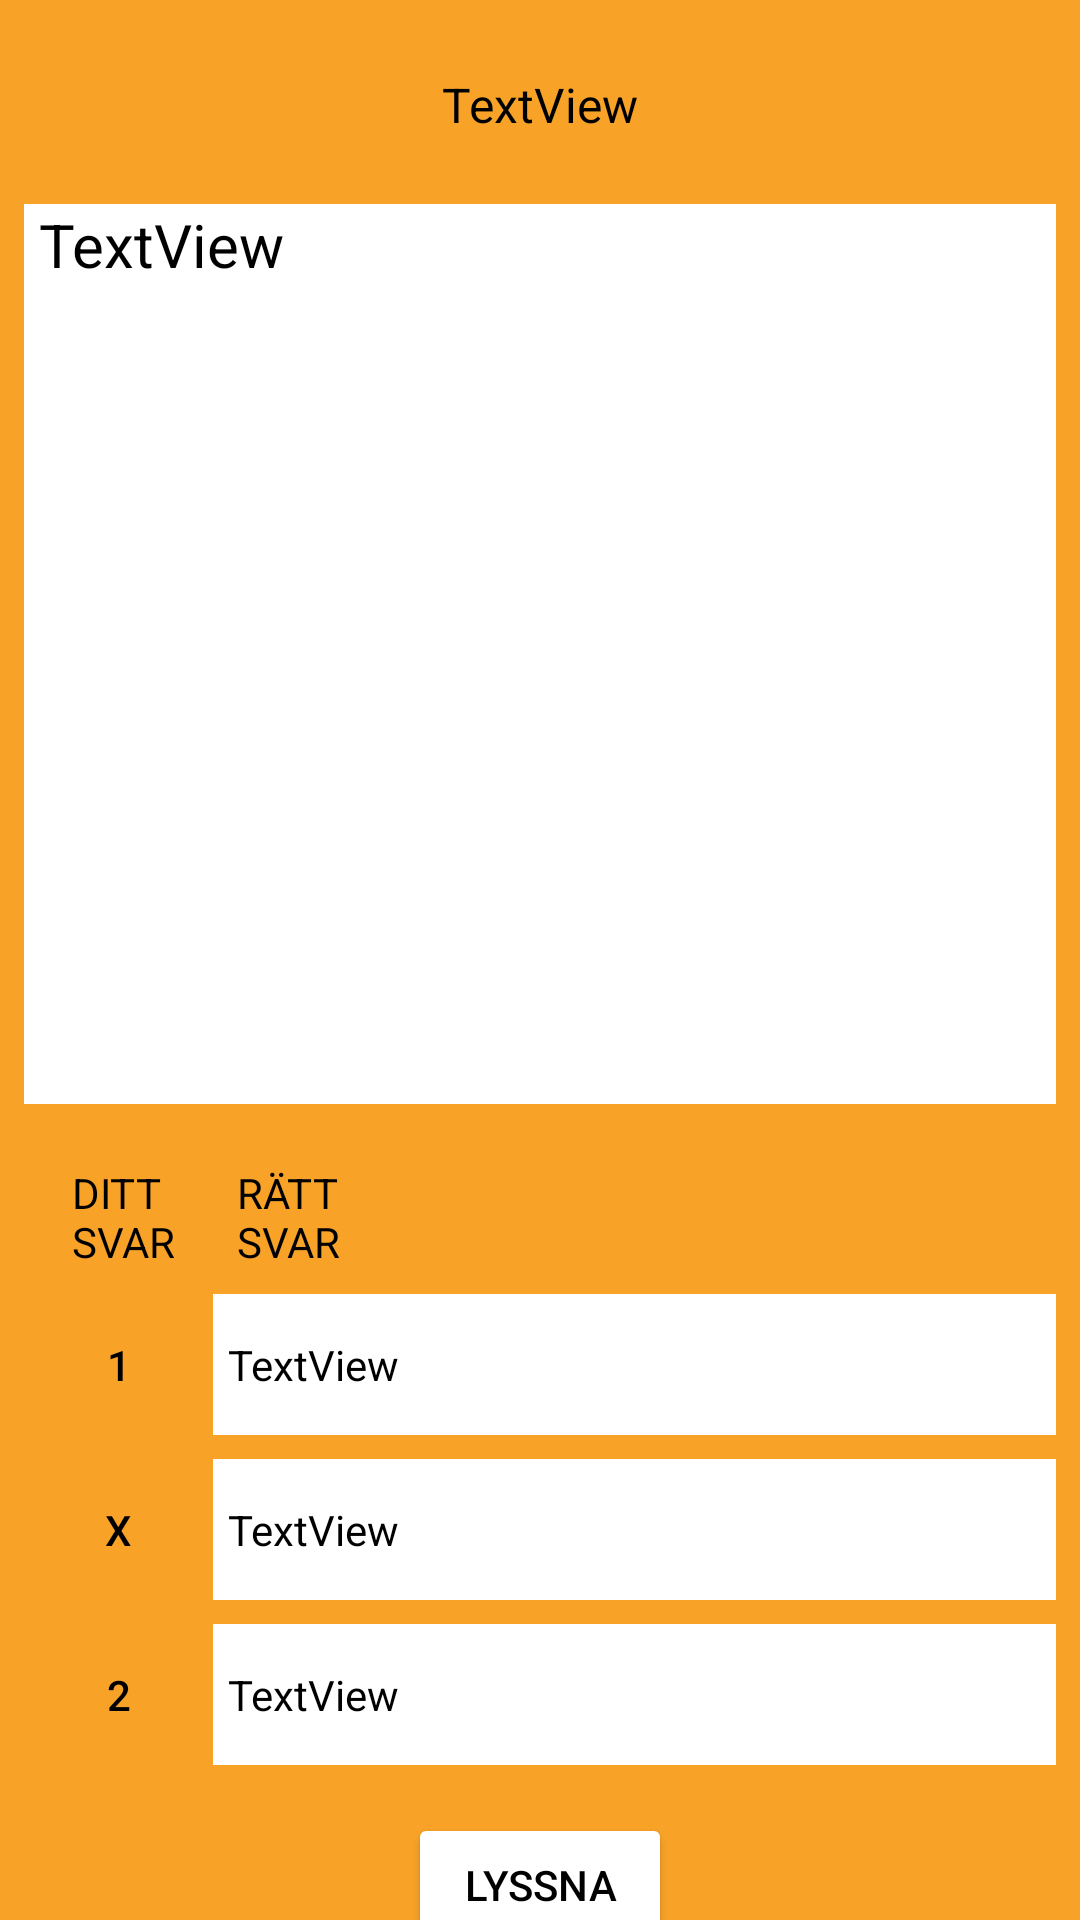

Android layout source for this screen:
<!-- AndroidManifest.xml: application theme Theme.LommaQuiz -->
<!-- res/layout/activity_show_question_with_answer2.xml -->
<?xml version="1.0" encoding="utf-8"?>
<androidx.constraintlayout.widget.ConstraintLayout xmlns:android="http://schemas.android.com/apk/res/android"
    xmlns:app="http://schemas.android.com/apk/res-auto"
    xmlns:tools="http://schemas.android.com/tools"
    android:layout_width="match_parent"
    android:layout_height="match_parent"
    android:background="@color/orange"
    tools:context=".showQuestionWithAnswer2">

    <TextView
        android:id="@+id/questionShowResultTV2"
        android:layout_width="0dp"
        android:layout_height="300dp"
        android:layout_marginStart="8dp"
        android:layout_marginTop="68dp"
        android:layout_marginEnd="8dp"
        android:background="@color/white"
        android:paddingStart="5dp"
        android:text="TextView"
        android:textColor="@color/black"
        android:textSize="20sp"
        app:layout_constraintEnd_toEndOf="parent"
        app:layout_constraintStart_toStartOf="parent"
        app:layout_constraintTop_toTopOf="parent" />

    <TextView
        android:id="@+id/yourAnswerTV2"
        android:layout_width="47dp"
        android:layout_height="0dp"
        android:layout_marginStart="16dp"
        android:layout_marginTop="20dp"
        android:paddingStart="8dp"
        android:text="DITT SVAR"
        android:textColor="@color/black"
        app:layout_constraintStart_toStartOf="parent"
        app:layout_constraintTop_toBottomOf="@+id/questionShowResultTV2" />

    <TextView
        android:id="@+id/correctAnswerTV2"
        android:layout_width="47dp"
        android:layout_height="0dp"
        android:layout_marginStart="8dp"
        android:layout_marginTop="20dp"
        android:paddingStart="8dp"
        android:text="RÄTT SVAR"
        android:textColor="@color/black"
        app:layout_constraintStart_toEndOf="@+id/yourAnswerTV2"
        app:layout_constraintTop_toBottomOf="@+id/questionShowResultTV2" />

    <Button
        android:id="@+id/answer1ShowResultBtn2"
        style="@style/Widget.MaterialComponents.Button"
        android:layout_width="47dp"
        android:layout_height="47dp"
        android:layout_marginStart="16dp"
        android:layout_marginTop="8dp"
        android:backgroundTint="@color/white"
        android:insetTop="0dp"
        android:insetBottom="0dp"
        android:text="1"
        android:textColor="@color/black"
        app:layout_constraintStart_toStartOf="parent"
        app:layout_constraintTop_toBottomOf="@+id/yourAnswerTV2" />

    <Button
        android:id="@+id/answer2ShowResultBtn2"
        style="@style/Widget.MaterialComponents.Button"
        android:layout_width="47dp"
        android:layout_height="47dp"
        android:layout_marginStart="16dp"
        android:layout_marginTop="8dp"
        android:backgroundTint="@color/white"
        android:insetTop="0dp"
        android:insetBottom="0dp"
        android:text="X"
        android:textColor="@color/black"
        app:layout_constraintStart_toStartOf="parent"
        app:layout_constraintTop_toBottomOf="@+id/answer1ShowResultBtn2" />

    <Button
        android:id="@+id/answer3ShowResultBtn2"
        style="@style/Widget.MaterialComponents.Button"
        android:layout_width="47dp"
        android:layout_height="47dp"
        android:layout_marginStart="16dp"
        android:layout_marginTop="8dp"
        android:backgroundTint="@color/white"
        android:insetTop="0dp"
        android:insetBottom="0dp"
        android:text="2"
        android:textColor="@color/black"
        app:layout_constraintStart_toStartOf="parent"
        app:layout_constraintTop_toBottomOf="@+id/answer2ShowResultBtn2" />

    <TextView
        android:id="@+id/answer1ShowResultTV2"
        android:layout_width="0dp"
        android:layout_height="47dp"
        android:layout_marginStart="8dp"
        android:layout_marginTop="8dp"
        android:layout_marginEnd="8dp"
        android:background="@color/white"
        android:gravity="center_vertical"
        android:paddingStart="5dp"
        android:text="TextView"
        android:textColor="@color/black"
        app:layout_constraintEnd_toEndOf="parent"
        app:layout_constraintStart_toEndOf="@+id/answer1ShowResultBtn2"
        app:layout_constraintTop_toBottomOf="@+id/correctAnswerTV2" />

    <TextView
        android:id="@+id/answer2ShowResultTV2"
        android:layout_width="0dp"
        android:layout_height="47dp"
        android:layout_marginStart="8dp"
        android:layout_marginTop="8dp"
        android:layout_marginEnd="8dp"
        android:background="@color/white"
        android:gravity="center_vertical"
        android:paddingStart="5dp"
        android:text="TextView"
        android:textColor="@color/black"
        app:layout_constraintEnd_toEndOf="parent"
        app:layout_constraintStart_toEndOf="@+id/answer2ShowResultBtn2"
        app:layout_constraintTop_toBottomOf="@+id/answer1ShowResultTV2" />

    <TextView
        android:id="@+id/answer3ShowResultTV2"
        android:layout_width="0dp"
        android:layout_height="47dp"
        android:layout_marginStart="8dp"
        android:layout_marginTop="8dp"
        android:layout_marginEnd="8dp"
        android:background="@color/white"
        android:gravity="center_vertical"
        android:paddingStart="5dp"
        android:text="TextView"
        android:textColor="@color/black"
        app:layout_constraintEnd_toEndOf="parent"
        app:layout_constraintStart_toEndOf="@+id/answer3ShowResultBtn2"
        app:layout_constraintTop_toBottomOf="@+id/answer2ShowResultTV2" />

    <TextView
        android:id="@+id/questionNbrTV2"
        android:layout_width="wrap_content"
        android:layout_height="wrap_content"
        android:layout_marginTop="24dp"
        android:text="TextView"
        android:textColor="@color/black"
        android:textSize="16sp"
        app:layout_constraintEnd_toEndOf="parent"
        app:layout_constraintStart_toStartOf="parent"
        app:layout_constraintTop_toTopOf="parent" />

    <Button
        android:id="@+id/listenUrlBtn22"
        android:layout_width="wrap_content"
        android:layout_height="wrap_content"
        android:layout_marginTop="16dp"
        android:backgroundTint="@color/white"
        android:text="lyssna"
        android:textColor="@color/black"
        app:cornerRadius="20dp"
        app:layout_constraintEnd_toEndOf="parent"
        app:layout_constraintStart_toStartOf="parent"
        app:layout_constraintTop_toBottomOf="@+id/answer3ShowResultTV2" />

</androidx.constraintlayout.widget.ConstraintLayout>
<!-- resources referenced by this layout -->
<resources>
  <color name="black">#FF000000</color>
  <color name="orange">#FFF8A328</color>
  <color name="white">#FFFFFFFF</color>
  <style name="Theme.LommaQuiz" parent="Theme.MaterialComponents.DayNight.NoActionBar">
          
          <item name="colorPrimary">@color/purple_500</item>
          <item name="colorPrimaryVariant">@color/purple_700</item>
          <item name="colorOnPrimary">@color/white</item>
          
          <item name="colorSecondary">@color/teal_200</item>
          <item name="colorSecondaryVariant">@color/teal_700</item>
          <item name="colorOnSecondary">@color/black</item>
          
          <item name="android:statusBarColor" tools:targetApi="l">?attr/colorPrimaryVariant</item>
          
      </style>
  <color name="purple_500">#FF6200EE</color>
  <color name="purple_700">#FF3700B3</color>
  <color name="teal_200">#FF03DAC5</color>
  <color name="teal_700">#FF018786</color>
</resources>
